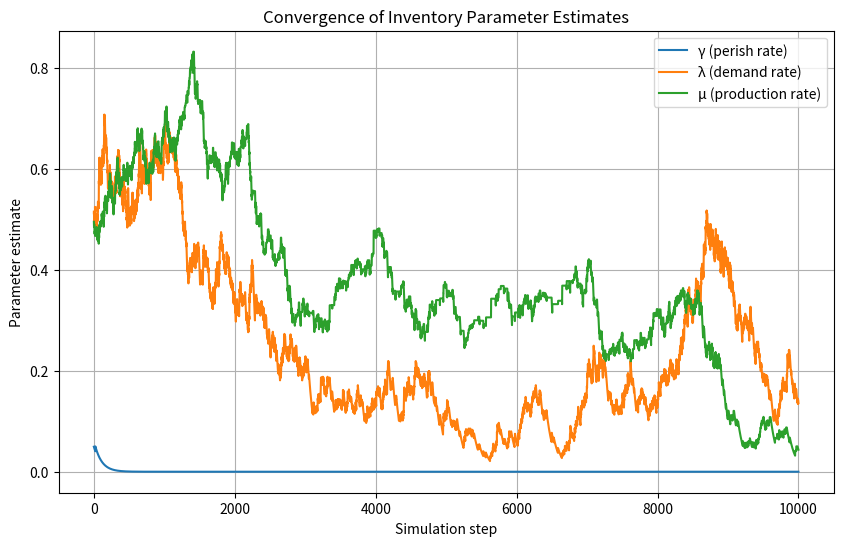

Reproduce this figure in Python.
import numpy as np

class InventoryArm:   ## (No switching depend on action)
    def __init__(self, max_inventory, h, p, l, gamma, lam, mu, switch_cost):
        self.max_inventory = max_inventory
        self.h = h
        self.p = p
        self.l = l
        self.gamma = gamma      # perish rate
        self.lam = lam          # demand rate
        self.mu = mu            # production rate
        self.switch_cost = switch_cost

        self.state_space = range(max_inventory + 1)
        self.state = 0

        # For parameter estimation
        self.demand_sum = 0
        self.demand_count = 0
        self.perish_sum = 0
        self.perish_count = 0
        self.prod_sum = 0
        self.prod_count = 0

    def get_state_space_size(self):
        return len(self.state_space)

    def start_simulation(self, seed=None):
        if seed is not None:
            np.random.seed(seed)
        self.state = 0
        return self.state

    def next(self, action):
        """
        Simulate one step of inventory evolution.
        action: 0 = idle, 1 = produce
        """
        # Production: Poisson(μ) items produced when producing
        produced = np.random.poisson(self.mu) if action == 1 else 0
        self.prod_sum += produced
        self.prod_count += 1 if action == 1 else 0

        # Demand arrivals: Poisson(λ)
        demand = np.random.poisson(self.lam)
        self.demand_sum += demand
        self.demand_count += 1

        # Perish: Binomial(state, γ)
        perish = np.random.binomial(self.state, self.gamma)
        self.perish_sum += perish
        self.perish_count += 1

        # Inventory update
        next_state = self.state + produced - demand - perish
        next_state = max(0, min(next_state, self.max_inventory))

        # Cost components
        holding_cost = self.h * next_state
        perish_cost = self.p * perish
        lost_sales_cost = self.l * max(demand - (self.state + produced - perish), 0)
        total_cost = holding_cost + perish_cost + lost_sales_cost

        reward = -total_cost
        self.state = next_state

        return next_state, reward

    def get_estimates(self):
        # Avoid divide-by-zero
        est_gamma = self.perish_sum / max(self.perish_count, 1)
        est_lambda = self.demand_sum / max(self.demand_count, 1)
        est_mu = self.prod_sum / max(self.prod_count, 1)
        return est_gamma, est_lambda, est_mu


# Parameters
max_inventory = 5
h, p, l, gamma, lam, mu, switch_cost = 1, 2, 5, 0.1, 0.6, 0.8, 3

arm = InventoryArm(max_inventory, h, p, l, gamma, lam, mu, switch_cost)

# Simulation
t_end = 10000
arm.start_simulation(seed=42)

for t in range(t_end):
    action = np.random.choice([0, 1])
    arm.next(action)

# Estimation
est_gamma, est_lambda, est_mu = arm.get_estimates()

print(f"Estimated gamma (perish rate): {est_gamma:.3f}")
print(f"Estimated lambda (demand rate): {est_lambda:.3f}")
print(f"Estimated mu (production rate): {est_mu:.3f}")



######################################################
print("\n##############################")

import numpy as np

class InventoryArm:
    def __init__(self, max_inventory, h, p, l, switch_cost):
        self.max_inventory = max_inventory
        self.h = h
        self.p = p
        self.l = l
        self.switch_cost = switch_cost
        self.state_space = range(max_inventory + 1)
        self.state = 0

        # Initialize unknown parameters (initial guesses)
        self.gamma = 0.05   # perishability rate
        self.lam = 0.5      # demand rate
        self.mu = 0.5       # production rate

        # For online estimation
        self.alpha = 0.01   # learning rate for exponential moving average
        self.demand_sum = 0
        self.perish_sum = 0
        self.prod_sum = 0

    def get_state_space_size(self):
        return len(self.state_space)

    def start_simulation(self, seed=None):
        if seed is not None:
            np.random.seed(seed)
        self.state = 0
        return self.state

    def next(self, action):
        """Simulate one step using current parameter estimates."""
        # Production
        produced = np.random.poisson(max(self.mu, 1e-3)) if action == 1 else 0
        self.prod_sum += produced

        # Demand and perish
        demand = np.random.poisson(max(self.lam, 1e-3))
        perish = np.random.binomial(self.state, min(max(self.gamma, 0), 1))

        self.demand_sum += demand
        self.perish_sum += perish

        # Online parameter updates (EMA smoothing)
        self.lam = (1 - self.alpha) * self.lam + self.alpha * demand
        self.gamma = (1 - self.alpha) * self.gamma + self.alpha * (perish / max(self.state, 1))
        if action == 1:
            self.mu = (1 - self.alpha) * self.mu + self.alpha * produced

        # Inventory update
        next_state = self.state + produced - demand - perish
        next_state = max(0, min(next_state, self.max_inventory))

        # Cost and reward
        cost = self.h * next_state + self.p * perish + self.l * max(demand - (self.state + produced - perish), 0)
        reward = -cost

        self.state = next_state
        return next_state, reward

    def get_estimates(self):
        return self.gamma, self.lam, self.mu


# Parameters
max_inventory = 5
h, p, l, switch_cost = 1, 2, 5, 3
arm = InventoryArm(max_inventory, h, p, l, switch_cost)

# Simulation loop
t_end = 10000
arm.start_simulation(seed=42)

for t in range(1, t_end + 1):
    action = np.random.choice([0, 1])
    arm.next(action)

    if t % 1000 == 0:
        est_gamma, est_lambda, est_mu = arm.get_estimates()
        print(f"Step {t}: γ={est_gamma:.3f}, λ={est_lambda:.3f}, μ={est_mu:.3f}")

# Final estimates
est_gamma, est_lambda, est_mu = arm.get_estimates()
print(f"\nFinal estimated gamma (perish rate): {est_gamma:.3f}")
print(f"Final estimated lambda (demand rate): {est_lambda:.3f}")
print(f"Final estimated mu (production rate): {est_mu:.3f}")

######################################################




######################################################
import numpy as np
import matplotlib.pyplot as plt

class InventoryAgent:
    def __init__(self, max_inventory, h, p, l, switch_cost):
        self.max_inventory = max_inventory
        self.h = h
        self.p = p
        self.l = l
        self.switch_cost = switch_cost
        self.state = 0

        # Initialize unknown parameters
        self.gamma = 0.05  # perishability rate
        self.lam = 0.5     # demand rate
        self.mu = 0.5      # production rate

        # EMA smoothing factor
        self.alpha = 0.01

    def simulate_step(self, action):
        produced = np.random.poisson(max(self.mu, 1e-3)) if action == 1 else 0
        demand = np.random.poisson(max(self.lam, 1e-3))
        perish = np.random.binomial(self.state, min(max(self.gamma, 0), 1))

        # EMA updates
        self.lam = (1 - self.alpha) * self.lam + self.alpha * demand
        self.gamma = (1 - self.alpha) * self.gamma + self.alpha * (perish / max(self.state, 1))
        if action == 1:
            self.mu = (1 - self.alpha) * self.mu + self.alpha * produced

        next_state = self.state + produced - demand - perish
        next_state = max(0, min(next_state, self.max_inventory))

        cost = self.h * next_state + self.p * perish + self.l * max(demand - (self.state + produced - perish), 0)
        self.state = next_state
        return next_state, cost

    def expected_cost(self, state, action):
        expected_produced = max(self.mu, 1e-3) if action == 1 else 0
        expected_demand = max(self.lam, 1e-3)
        expected_perish = state * min(max(self.gamma, 0), 1)
        next_state = state + expected_produced - expected_demand - expected_perish
        next_state = max(0, min(int(round(next_state)), self.max_inventory))
        cost = self.h * next_state + self.p * expected_perish + self.l * max(expected_demand - (state + expected_produced - expected_perish), 0)
        return cost

    def select_action(self):
        costs = [self.expected_cost(self.state, a) for a in [0, 1]]
        return int(np.argmin(costs))

    def get_estimates(self):
        return self.gamma, self.lam, self.mu

# Parameters
max_inventory = 5
h, p, l, switch_cost = 1, 2, 5, 3
agent = InventoryAgent(max_inventory, h, p, l, switch_cost)

# Simulation
t_end = 10000
np.random.seed(42)

gamma_history = []
lambda_history = []
mu_history = []

for t in range(1, t_end + 1):
    action = agent.select_action()
    agent.simulate_step(action)

    g, lam, mu = agent.get_estimates()
    gamma_history.append(g)
    lambda_history.append(lam)
    mu_history.append(mu)

    if t % 1000 == 0:
        print(f"Step {t}: γ={g:.3f}, λ={lam:.3f}, μ={mu:.3f}, Inventory={agent.state}")

# Final estimates
est_gamma, est_lambda, est_mu = agent.get_estimates()
print(f"\nFinal estimated gamma (perish rate): {est_gamma:.3f}")
print(f"Final estimated lambda (demand rate): {est_lambda:.3f}")
print(f"Final estimated mu (production rate): {est_mu:.3f}")

# Plot convergence
plt.figure(figsize=(10,6))
plt.plot(gamma_history, label='γ (perish rate)')
plt.plot(lambda_history, label='λ (demand rate)')
plt.plot(mu_history, label='μ (production rate)')
plt.xlabel('Simulation step')
plt.ylabel('Parameter estimate')
plt.title('Convergence of Inventory Parameter Estimates')
plt.legend()
plt.grid(True)
plt.show()
######################################################




import numpy as np

class InventoryAgent:
    def __init__(self, max_inventory, h, p, l, switch_cost):
        self.max_inventory = max_inventory
        self.h = h
        self.p = p
        self.l = l
        self.switch_cost = switch_cost
        self.state = 0

        # Initialize unknown parameters
        self.gamma = 0.05  # perishability rate
        self.lam = 0.5     # demand rate
        self.mu = 0.5      # production rate

        # Online estimation sums
        self.demand_sum = 0
        self.demand_count = 0
        self.perish_sum = 0
        self.perish_count = 0
        self.prod_sum = 0
        self.prod_count = 0

    def simulate_step(self, action):
        # Produce if action==1
        if action == 1:
            produce = np.random.exponential(1 / max(self.mu, 1e-3))
            produced = int(produce)
            self.prod_sum += produced
            self.prod_count += 1
        else:
            produced = 0

        demand = np.random.poisson(max(self.lam, 1e-3))
        perish = np.random.binomial(self.state, min(max(self.gamma, 0), 1))

        # Update sums for online estimation
        self.demand_sum += demand
        self.demand_count += 1
        self.perish_sum += perish
        self.perish_count += self.state if self.state > 0 else 1

        # Online parameter updates (running averages)
        self.lam = self.demand_sum / max(self.demand_count, 1)
        self.gamma = self.perish_sum / max(self.perish_count, 1)
        self.mu = self.prod_sum / max(self.prod_count, 1)

        next_state = self.state + produced - demand - perish
        next_state = max(0, min(next_state, self.max_inventory))
        cost = self.h * next_state + self.p * self.gamma * next_state + self.l * self.lam * (next_state == 0)
        self.state = next_state
        return next_state, cost

    def expected_cost(self, state, action):
        expected_produced = max(self.mu, 1e-3) if action == 1 else 0
        expected_demand = max(self.lam, 1e-3)
        expected_perish = state * min(max(self.gamma, 0), 1)
        next_state = state + expected_produced - expected_demand - expected_perish
        next_state = max(0, min(int(round(next_state)), self.max_inventory))
        cost = self.h * next_state + self.p * self.gamma * next_state + self.l * self.lam * (next_state == 0)
        return cost

    def select_action(self):
        costs = [self.expected_cost(self.state, a) for a in [0, 1]]
        return int(np.argmin(costs))

    def get_estimates(self):
        # Return in order: lambda, gamma, mu
        return self.lam, self.gamma, self.mu

    def set_estimates(self, lam, gamma, mu):
        self.lam = lam
        self.gamma = gamma
        self.mu = mu

# Parameters
max_inventory = 10
h, p, l, switch_cost = 1, 2, 5, 3

# --- Facility A (source agent) ---
agent_A = InventoryAgent(max_inventory, h, p, l, switch_cost)
t_end_A = 5000
for t in range(1, t_end_A + 1):
    action = agent_A.select_action()
    agent_A.simulate_step(action)
    if t % 1000 == 0:
        est_lambda, est_gamma, est_mu = agent_A.get_estimates()
        print(f"Facility A - Step {t}: λ={est_lambda:.3f}, γ={est_gamma:.3f}, μ={est_mu:.3f}, Inventory={agent_A.state}")

# Transfer learned parameters
prior_lambda, prior_gamma, prior_mu = agent_A.get_estimates()
print("\n--- Transfer learning: using Facility A's estimates for Facility B ---")
print(f"Transferred λ={prior_lambda:.3f}, γ={prior_gamma:.3f}, μ={prior_mu:.3f}\n")

# --- Facility B (target agent) ---
agent_B = InventoryAgent(max_inventory, h, p, l, switch_cost)
agent_B.set_estimates(prior_lambda, prior_gamma, prior_mu)

t_end_B = 5000
for t in range(1, t_end_B + 1):
    action = agent_B.select_action()
    agent_B.simulate_step(action)
    if t % 1000 == 0:
        est_lambda, est_gamma, est_mu = agent_B.get_estimates()
        print(f"Facility B - Step {t}: λ={est_lambda:.3f}, γ={est_gamma:.3f}, μ={est_mu:.3f}, Inventory={agent_B.state}")

# Final estimates for Facility B
est_lambda, est_gamma, est_mu = agent_B.get_estimates()
print(f"\nFacility B - Final estimated λ: {est_lambda:.3f}")
print(f"Facility B - Final estimated γ: {est_gamma:.3f}")
print(f"Facility B - Final estimated μ: {est_mu:.3f}")
